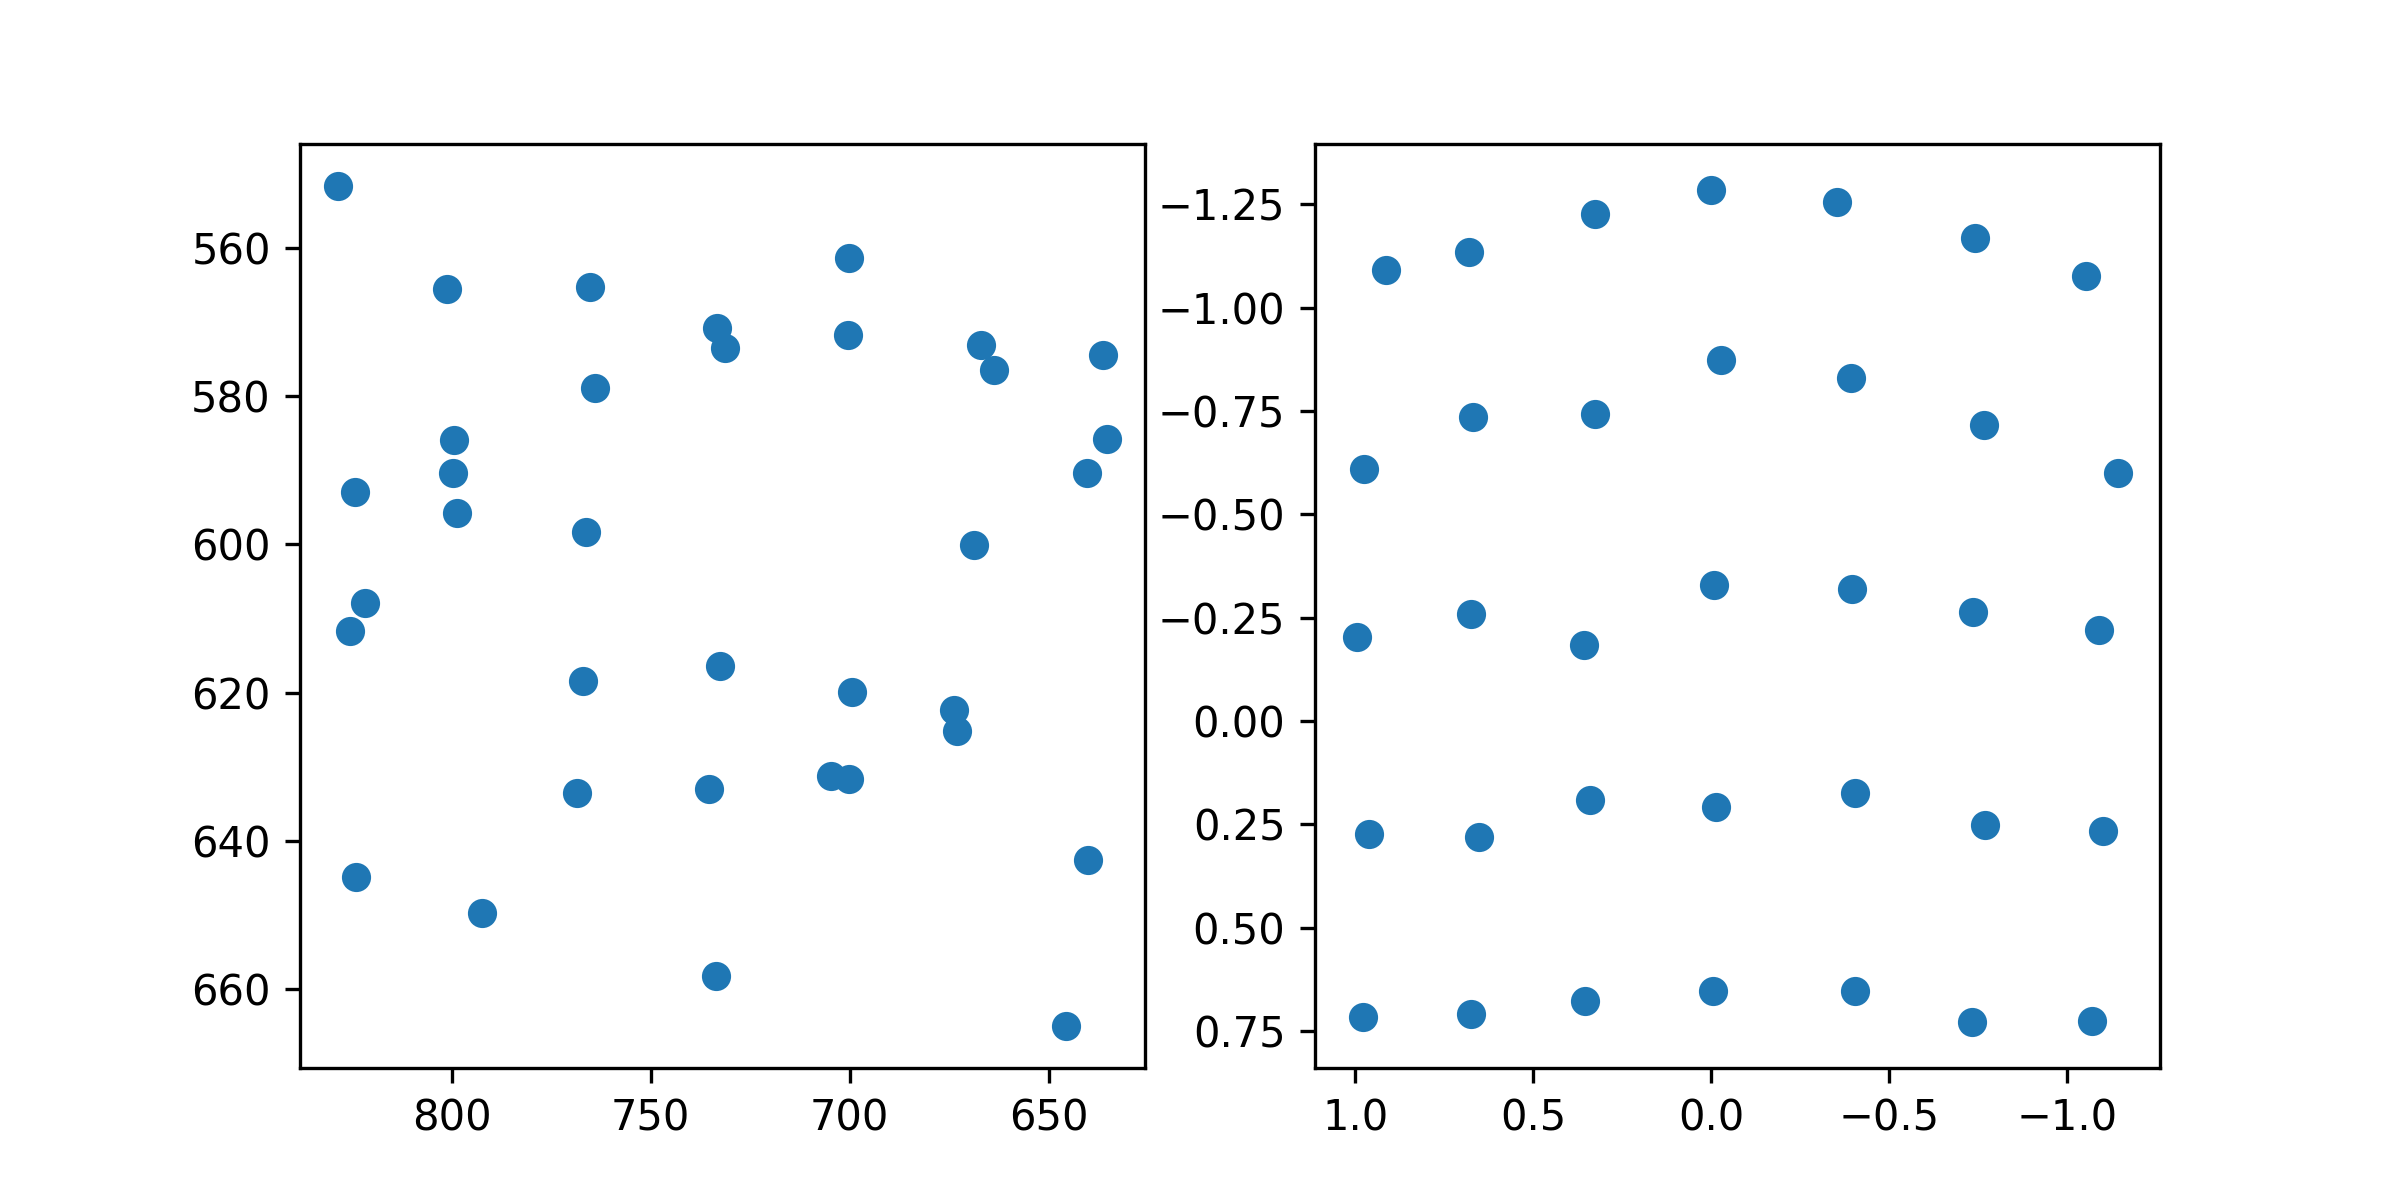

The file beside this chart, header and first rows:
target_x, target_y, pupil_x, pupil_y
100.0, 100.0, 0.9147, -1.092
386.0, 100.0, 0.6795, -1.136
672.0, 100.0, 0.3272, -1.227
958.0, 100.0, 0.0003139, -1.285
1244, 100.0, -0.3524, -1.257
1530, 100.0, -0.7426, -1.168
1816, 100.0, -1.054, -1.077
100.0, 320.0, 0.9764, -0.6107
386.0, 320.0, 0.668, -0.7346
672.0, 320.0, 0.3258, -0.7419
958.0, 320.0, -0.02704, -0.874
1244, 320.0, -0.3938, -0.8308
1530, 320.0, -0.768, -0.7171
1816, 320.0, -1.142, -0.6
100.0, 540.0, 0.9957, -0.2033
386.0, 540.0, 0.6756, -0.2581
672.0, 540.0, 0.3562, -0.1843
958.0, 540.0, -0.008585, -0.3302
1244, 540.0, -0.396, -0.3184
1530, 540.0, -0.7368, -0.2638
1816, 540.0, -1.089, -0.2211
100.0, 760.0, 0.9621, 0.2731
386.0, 760.0, 0.6521, 0.2808
672.0, 760.0, 0.3398, 0.1915
958.0, 760.0, -0.01248, 0.2088
1244, 760.0, -0.4035, 0.1747
1530, 760.0, -0.7684, 0.2519
1816, 760.0, -1.101, 0.2654
100.0, 980.0, 0.9774, 0.7163
386.0, 980.0, 0.6745, 0.7082
672.0, 980.0, 0.3542, 0.6777
958.0, 980.0, -0.005302, 0.6542
1244, 980.0, -0.4054, 0.6538
1530, 980.0, -0.734, 0.7285
1816, 980.0, -1.07, 0.7273
